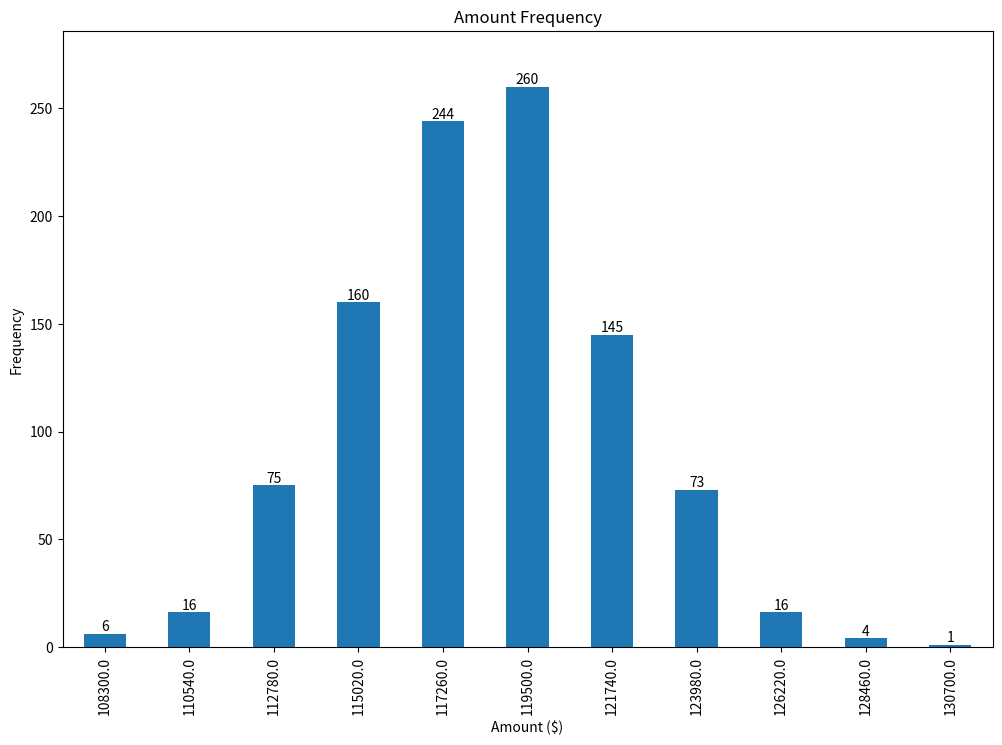

Recreate this plot in Python.
import numpy as np
import pandas as pd
import matplotlib.pyplot as plt

# Bring some raw data.
frequencies = [6, 16, 75, 160, 244, 260, 145, 73, 16, 4, 1]

# In my original code I create a series and run on that,
# so for consistency I create a series from the list.
freq_series = pd.Series(frequencies)

x_labels = [108300.0, 110540.0, 112780.0, 115020.0, 117260.0, 119500.0,
            121740.0, 123980.0, 126220.0, 128460.0, 130700.0]


# dataframe using frequencies and x_labels from the OP
df = pd.DataFrame({'Frequency': frequencies}, index=x_labels)

# plot
ax = df.plot(kind='bar', figsize=(12, 8), title='Amount Frequency',
             xlabel='Amount ($)', ylabel='Frequency', legend=False)

# annotate
ax.bar_label(ax.containers[0], label_type='edge')

# pad the spacing between the number and the edge of the figure
ax.margins(y=0.1)

plt.savefig('Spacing.jpg')

plt.show()

# [redacted]
